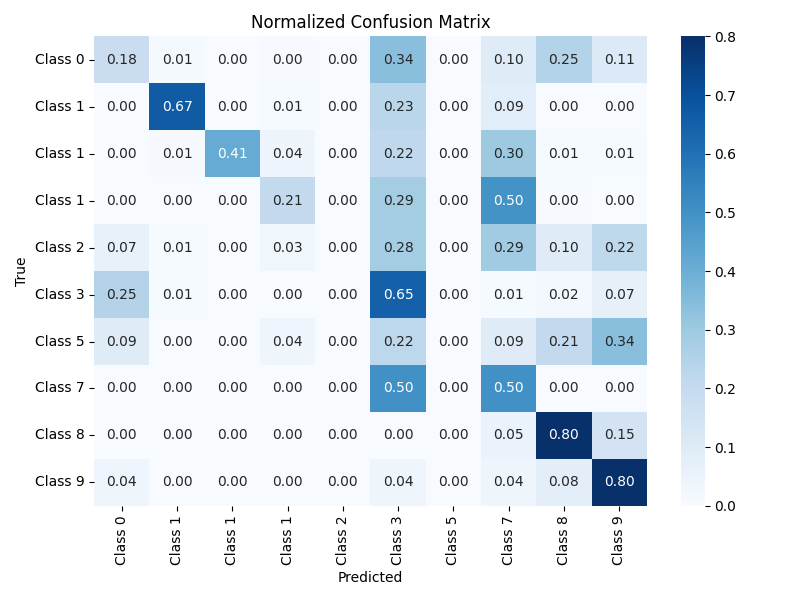

The data file committed next to this chart (first rows):
, Class 0, Class 1, Class 1, Class 1, Class 2, Class 3, Class 5, Class 7, Class 8, Class 9
Class 0, 0.1849, 0.01375, 0.001528, 0.004584, 0.0, 0.3415, 0.0, 0.09549, 0.2483, 0.11
Class 1, 0.0008621, 0.6685, 0.000431, 0.007328, 0.0, 0.2289, 0.0, 0.09009, 0.002155, 0.001724
Class 1, 0.0, 0.01065, 0.4125, 0.04262, 0.0, 0.2177, 0.0, 0.3014, 0.00761, 0.00761
Class 1, 0.001984, 0.001984, 0.0, 0.2083, 0.0, 0.2857, 0.0, 0.496, 0.003968, 0.001984
Class 2, 0.06504, 0.00813, 0.0, 0.03252, 0.0, 0.2846, 0.0, 0.2927, 0.09756, 0.2195
Class 3, 0.2456, 0.008772, 0.0, 0.0, 0.0, 0.6491, 0.0, 0.008772, 0.01754, 0.07018
Class 5, 0.09412, 0.0, 0.0, 0.03529, 0.0, 0.2235, 0.0, 0.09412, 0.2118, 0.3412
Class 7, 0.0, 0.0, 0.0, 0.0, 0.0, 0.5, 0.0, 0.5, 0.0, 0.0
Class 8, 0.0, 0.0, 0.0, 0.0, 0.0, 0.0, 0.0, 0.05, 0.8, 0.15
Class 9, 0.04, 0.0, 0.0, 0.0, 0.0, 0.04, 0.0, 0.04, 0.08, 0.8
